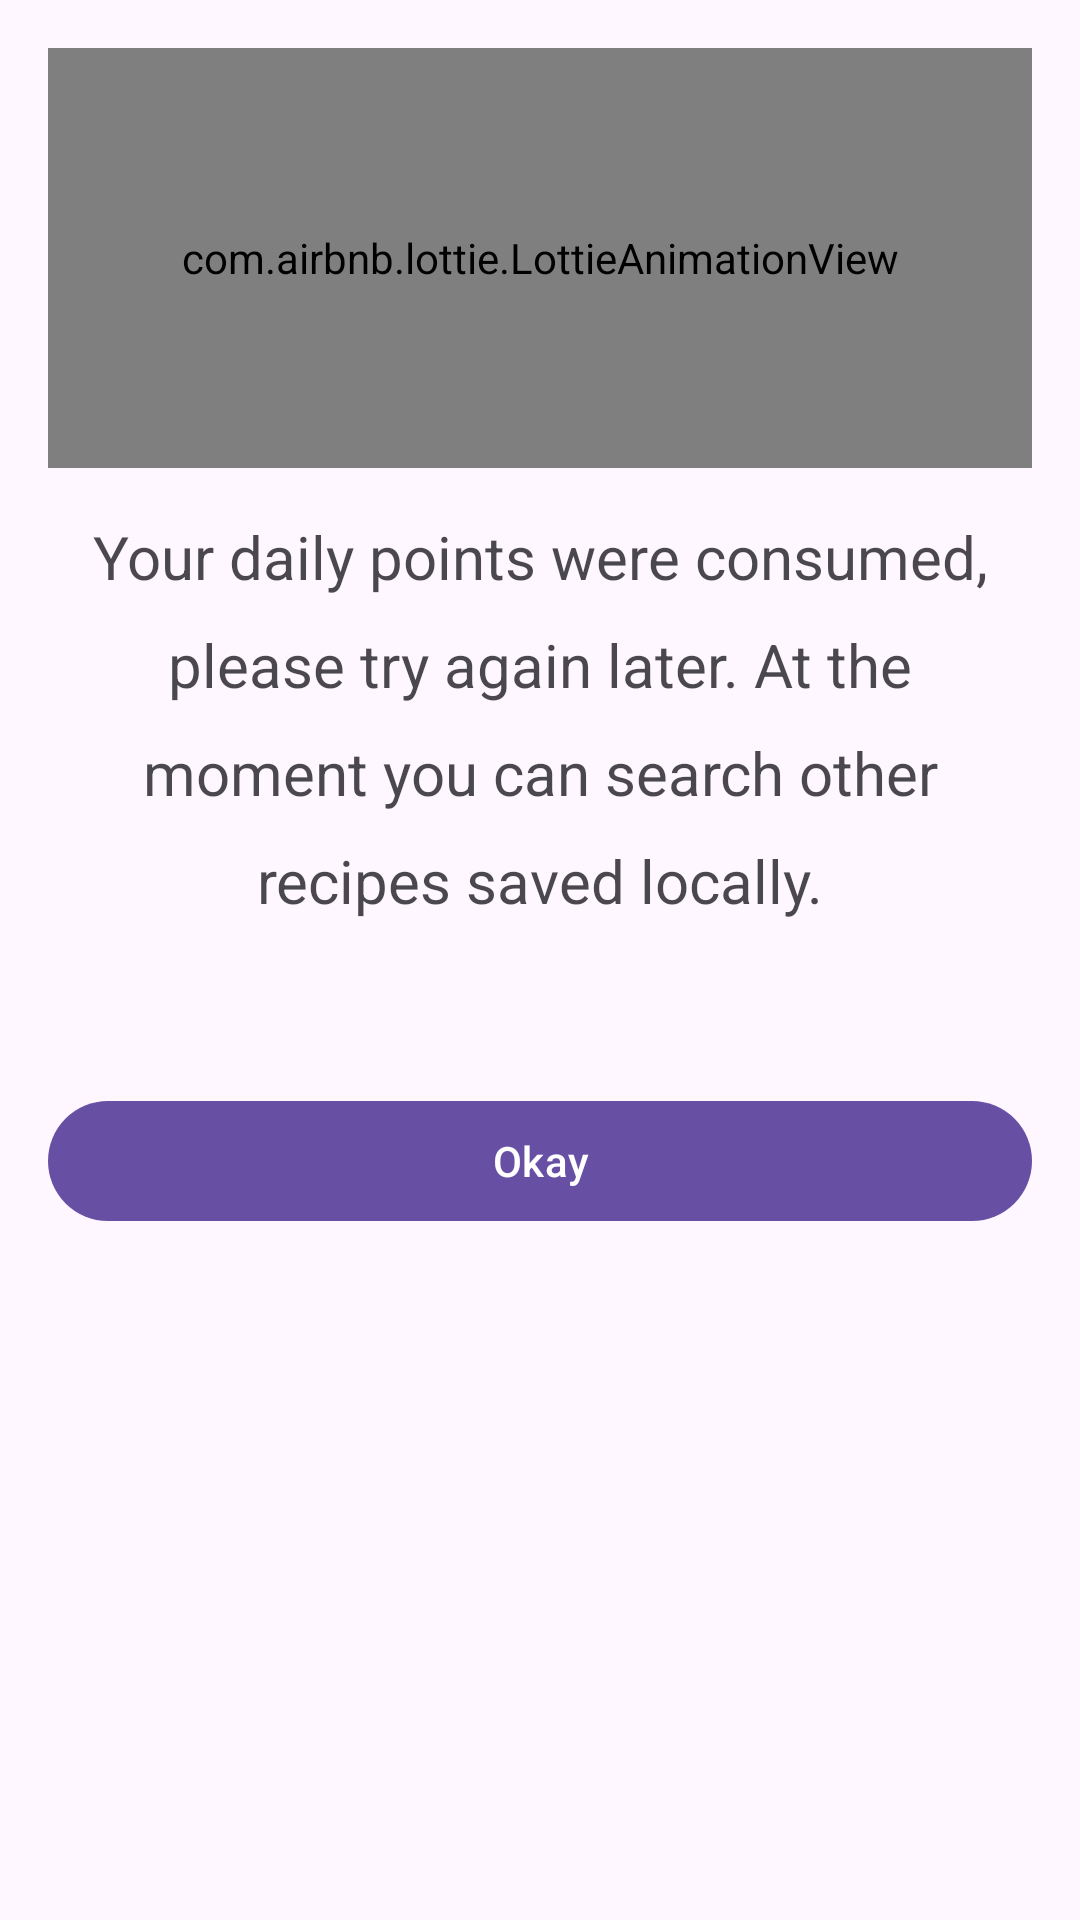

Layout XML and referenced resources for this Android screen:
<!-- AndroidManifest.xml: application theme Theme.ModernFoodApp -->
<!-- res/layout/dialog_limit_points_error.xml -->
<?xml version="1.0" encoding="utf-8"?>
<androidx.constraintlayout.widget.ConstraintLayout xmlns:android="http://schemas.android.com/apk/res/android"
    xmlns:app="http://schemas.android.com/apk/res-auto"
    android:layout_width="match_parent"
    android:layout_height="wrap_content"
    android:padding="16dp">

    <com.airbnb.lottie.LottieAnimationView
        android:id="@+id/limitLottie"
        android:layout_width="0dp"
        android:layout_height="140dp"
        app:layout_constraintEnd_toEndOf="parent"
        app:layout_constraintStart_toStartOf="parent"
        app:layout_constraintTop_toTopOf="parent"
        app:lottie_autoPlay="true"
        app:lottie_loop="true"
        app:lottie_rawRes="@raw/limit" />

    <TextView
        android:id="@+id/limitPointsTv"
        android:layout_width="0dp"
        android:layout_height="wrap_content"
        android:layout_marginVertical="16dp"
        android:alpha="0.8"
        android:text="@string/limit_points_description"
        android:textAlignment="center"
        android:textAppearance="@style/TextAppearance.Material3.HeadlineMedium"
        android:textSize="20sp"
        app:layout_constraintEnd_toEndOf="parent"
        app:layout_constraintStart_toStartOf="parent"
        app:layout_constraintTop_toBottomOf="@+id/limitLottie" />

    <com.google.android.material.button.MaterialButton
        android:id="@+id/limitPointsBtn"
        android:layout_width="0dp"
        android:layout_height="wrap_content"
        android:layout_marginTop="56dp"
        android:text="@string/ok_option"
        app:layout_constraintEnd_toEndOf="parent"
        app:layout_constraintStart_toStartOf="parent"
        app:layout_constraintTop_toBottomOf="@+id/limitPointsTv" />

</androidx.constraintlayout.widget.ConstraintLayout>
<!-- resources referenced by this layout -->
<resources>
  <string name="limit_points_description">Your daily points were consumed, please try again later. At the moment you can search other recipes saved locally.</string>
  <string name="ok_option">Okay</string>
  <style name="Theme.ModernFoodApp" parent="Base.Theme.ModernFoodApp" />
  <style name="Base.Theme.ModernFoodApp" parent="Theme.Material3.DayNight.NoActionBar">
          
          
      </style>
</resources>
